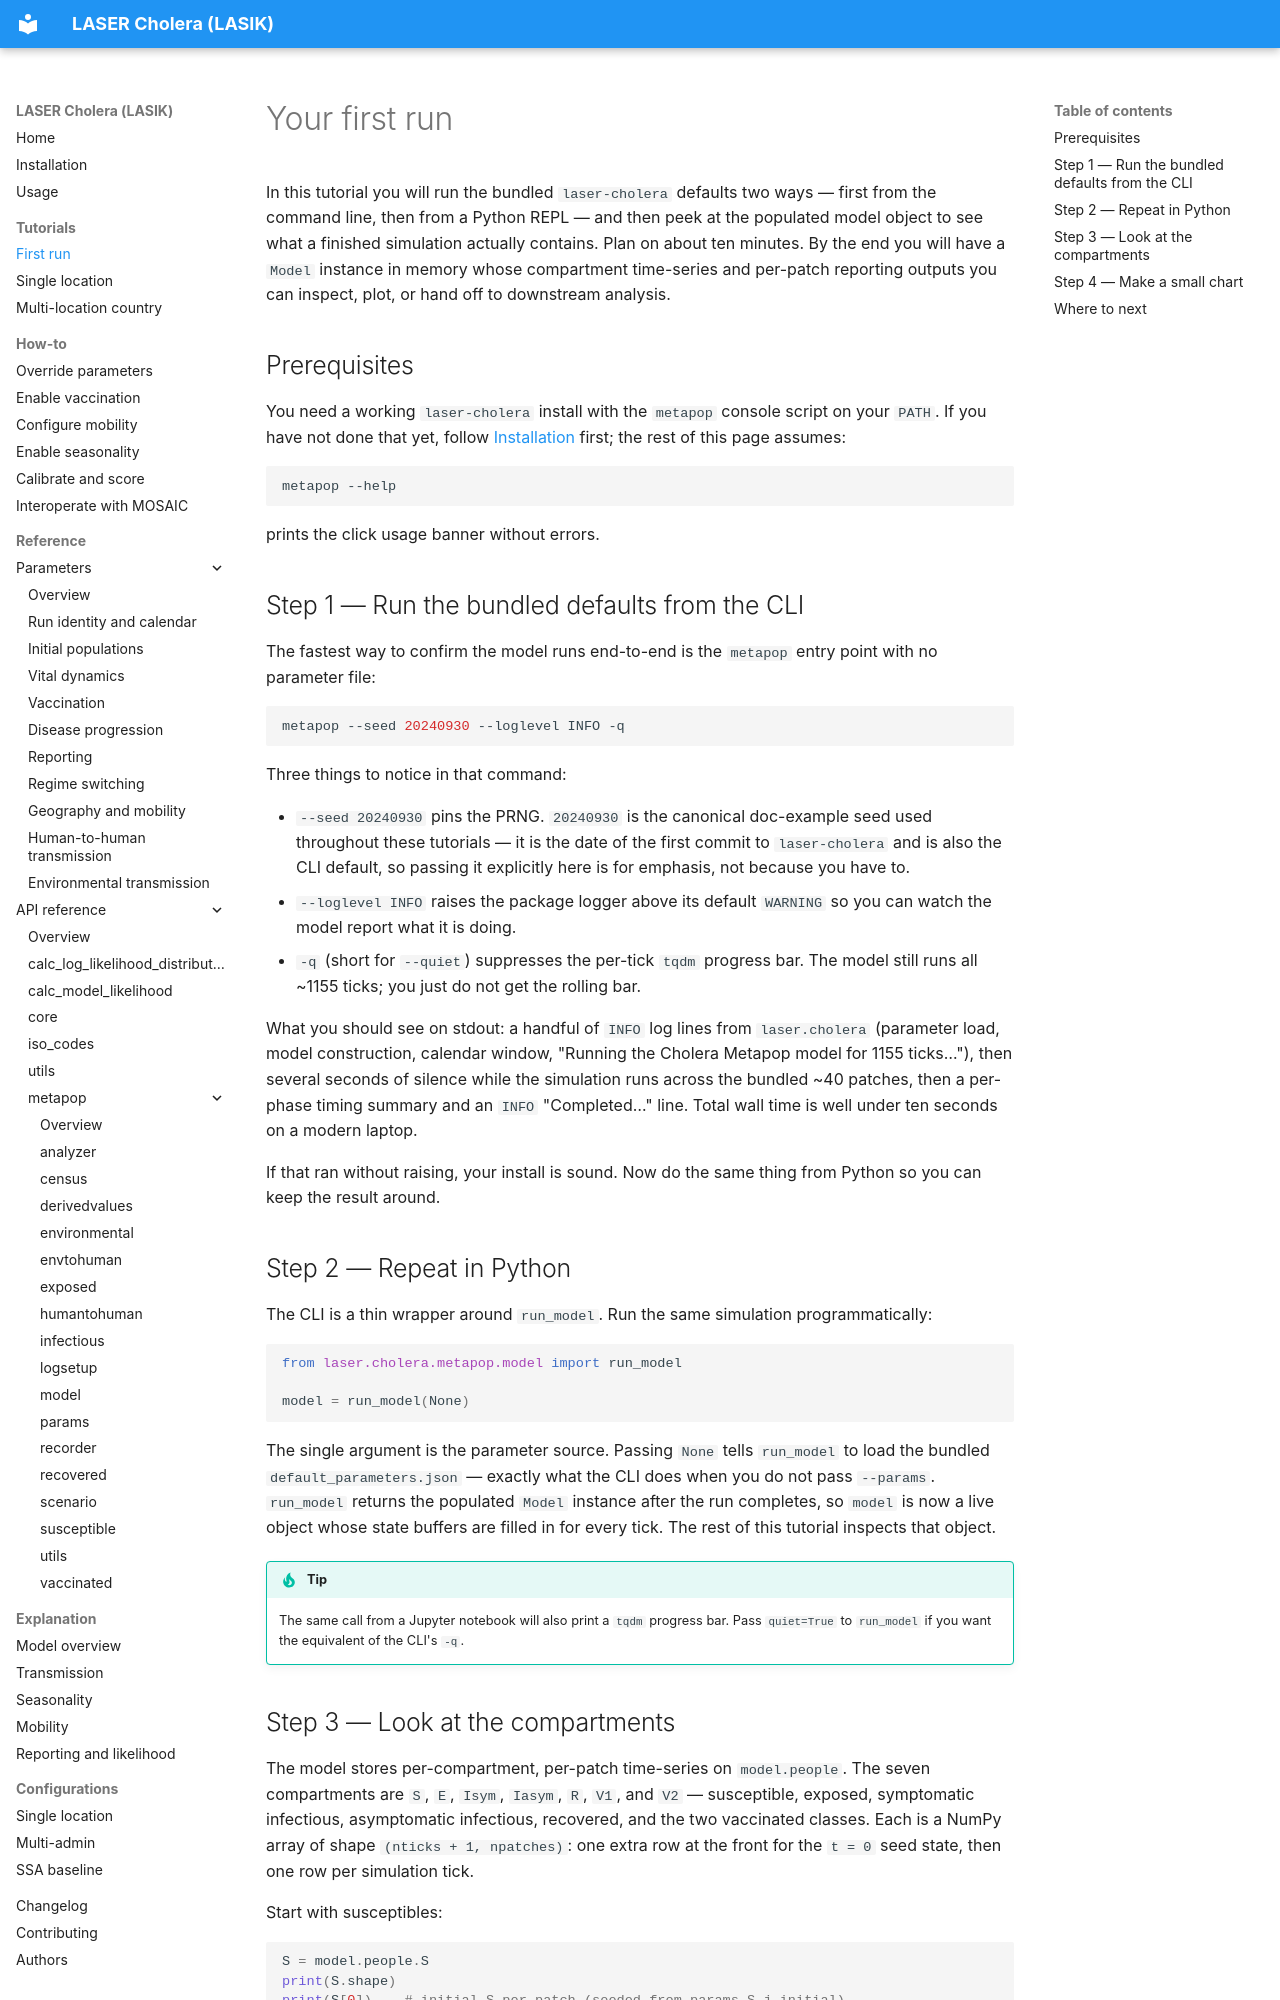

repository: InstituteforDiseaseModeling/laser-cholera · page: tutorials/first-run/index.html · generator: mkdocs

# Your first run

In this tutorial you will run the bundled `laser-cholera` defaults two ways — first from the command line, then from a Python REPL — and then peek at the populated model object to see what a finished simulation actually contains. Plan on about ten minutes. By the end you will have a `Model` instance in memory whose compartment time-series and per-patch reporting outputs you can inspect, plot, or hand off to downstream analysis.

## Prerequisites

You need a working `laser-cholera` install with the `metapop` console script on your `PATH`. If you have not done that yet, follow [Installation](../installation.md) first; the rest of this page assumes:

```bash
metapop --help
```

prints the click usage banner without errors.

## Step 1 — Run the bundled defaults from the CLI

The fastest way to confirm the model runs end-to-end is the `metapop` entry point with no parameter file:

```bash
metapop --seed 20240930 --loglevel INFO -q
```

Three things to notice in that command:

- `--seed 20240930` pins the PRNG. `20240930` is the canonical doc-example seed used throughout these tutorials — it is the date of the first commit to `laser-cholera` and is also the CLI default, so passing it explicitly here is for emphasis, not because you have to.
- `--loglevel INFO` raises the package logger above its default `WARNING` so you can watch the model report what it is doing.
- `-q` (short for `--quiet`) suppresses the per-tick `tqdm` progress bar. The model still runs all ~1155 ticks; you just do not get the rolling bar.

What you should see on stdout: a handful of `INFO` log lines from `laser.cholera` (parameter load, model construction, calendar window, "Running the Cholera Metapop model for 1155 ticks…"), then several seconds of silence while the simulation runs across the bundled ~40 patches, then a per-phase timing summary and an `INFO` "Completed…" line. Total wall time is well under ten seconds on a modern laptop.

If that ran without raising, your install is sound. Now do the same thing from Python so you can keep the result around.

## Step 2 — Repeat in Python

The CLI is a thin wrapper around `run_model`. Run the same simulation programmatically:

```python
from laser.cholera.metapop.model import run_model

model = run_model(None)
```

The single argument is the parameter source. Passing `None` tells `run_model` to load the bundled `default_parameters.json` — exactly what the CLI does when you do not pass `--params`. `run_model` returns the populated `Model` instance after the run completes, so `model` is now a live object whose state buffers are filled in for every tick. The rest of this tutorial inspects that object.

!!! tip
    The same call from a Jupyter notebook will also print a `tqdm` progress bar. Pass `quiet=True` to `run_model` if you want the equivalent of the CLI's `-q`.
